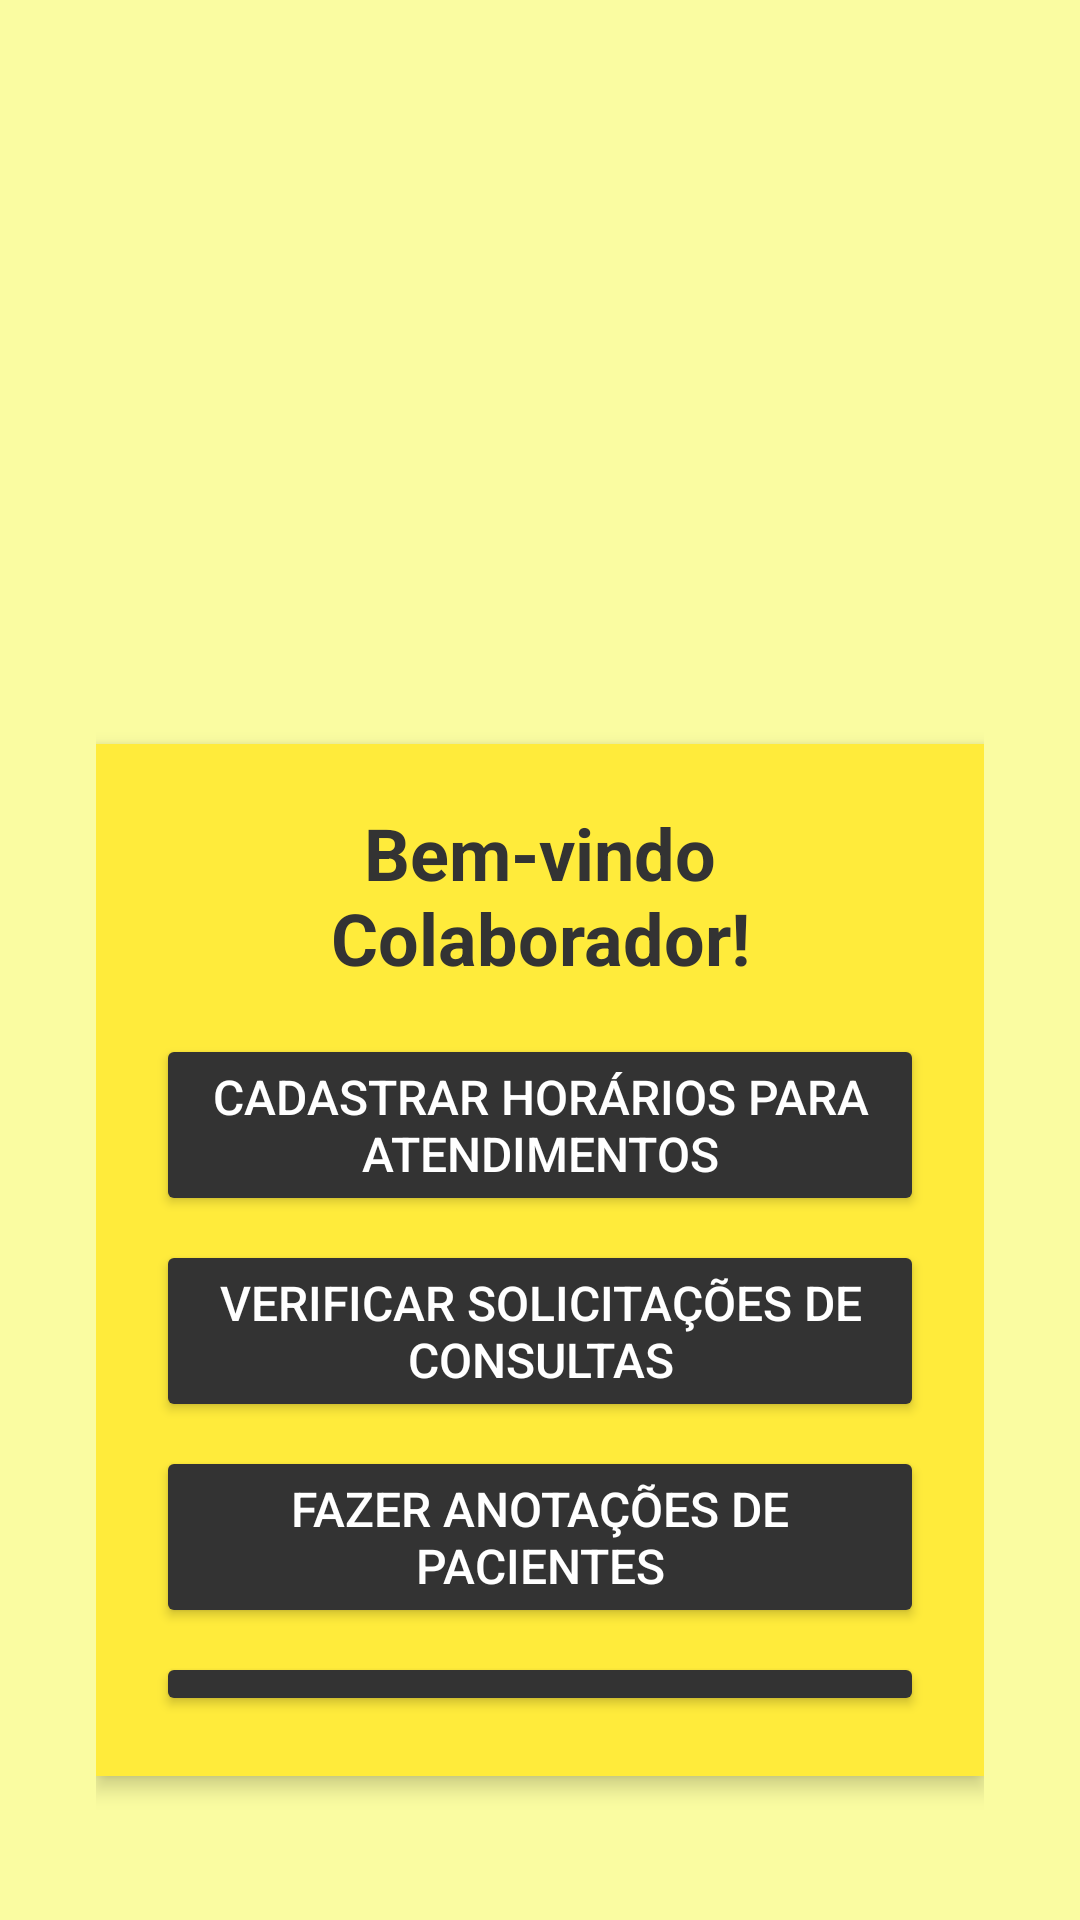

Write the Android layout XML for this screen, with the resource values it uses.
<!-- AndroidManifest.xml: application theme Theme.ProjetoInterdisciplinar3 -->
<!-- res/layout/activity_dashboard_colaborador.xml -->
<?xml version="1.0" encoding="utf-8"?>
<RelativeLayout xmlns:android="http://schemas.android.com/apk/res/android"
    xmlns:app="http://schemas.android.com/apk/res-auto"
    android:layout_width="match_parent"
    android:layout_height="match_parent"
    android:background="#FAFCA1"
    android:padding="16dp">

    <LinearLayout
        android:layout_width="match_parent"
        android:layout_height="wrap_content"
        android:orientation="vertical"
        android:gravity="center"
        android:padding="16dp">

        
        <ImageView
            android:id="@+id/imageView"
            android:layout_width="match_parent"
            android:layout_height="200dp"
            android:layout_marginBottom="16dp"
            android:scaleType="centerInside"
            app:srcCompat="@drawable/your_logo" />

        
        <LinearLayout
            android:id="@+id/dashboardContainer"
            android:layout_width="match_parent"
            android:layout_height="wrap_content"
            android:orientation="vertical"
            android:background="#FFEB3B"
            android:padding="20dp"
            android:elevation="4dp"
            android:layout_gravity="center"
            android:clipToPadding="true"
            android:layout_marginBottom="16dp">

            
            <TextView
                android:id="@+id/dashboardTitle"
                android:layout_width="match_parent"
                android:layout_height="wrap_content"
                android:text="Bem-vindo Colaborador!"
                android:textSize="24sp"
                android:textColor="#333"
                android:gravity="center"
                android:layout_marginBottom="16dp"
                android:textStyle="bold" />

            
            <Button
                android:id="@+id/registerScheduleButton"
                android:layout_width="match_parent"
                android:layout_height="wrap_content"
                android:text="Cadastrar Horários para Atendimentos"
                android:backgroundTint="#333"
                android:textColor="#FFF"
                android:textSize="16sp"
                android:layout_marginBottom="8dp" />

            <Button
                android:id="@+id/checkRequestsButton"
                android:layout_width="match_parent"
                android:layout_height="wrap_content"
                android:text="Verificar Solicitações de Consultas"
                android:backgroundTint="#333"
                android:textColor="#FFF"
                android:textSize="16sp"
                android:layout_marginBottom="8dp" />

            <Button
                android:id="@+id/patientNotesButton"
                android:layout_width="match_parent"
                android:layout_height="wrap_content"
                android:text="Fazer Anotações de Pacientes"
                android:backgroundTint="#333"
                android:textColor="#FFF"
                android:textSize="16sp"
                android:layout_marginBottom="8dp" />

            <Button
                android:id="@+id/logoutButton"
                android:layout_width="match_parent"
                android:layout_height="wrap_content"
                android:text="Sair"
                android:backgroundTint="#333"
                android:textColor="#FFF"
                android:textSize="16sp" />
        </LinearLayout>
    </LinearLayout>
</RelativeLayout>
<!-- resources referenced by this layout -->
<resources>
  <style name="Theme.ProjetoInterdisciplinar3" parent="Base.Theme.ProjetoInterdisciplinar3" />
  <style name="Base.Theme.ProjetoInterdisciplinar3" parent="Theme.Material3.DayNight.NoActionBar">
          
          
      </style>
</resources>
